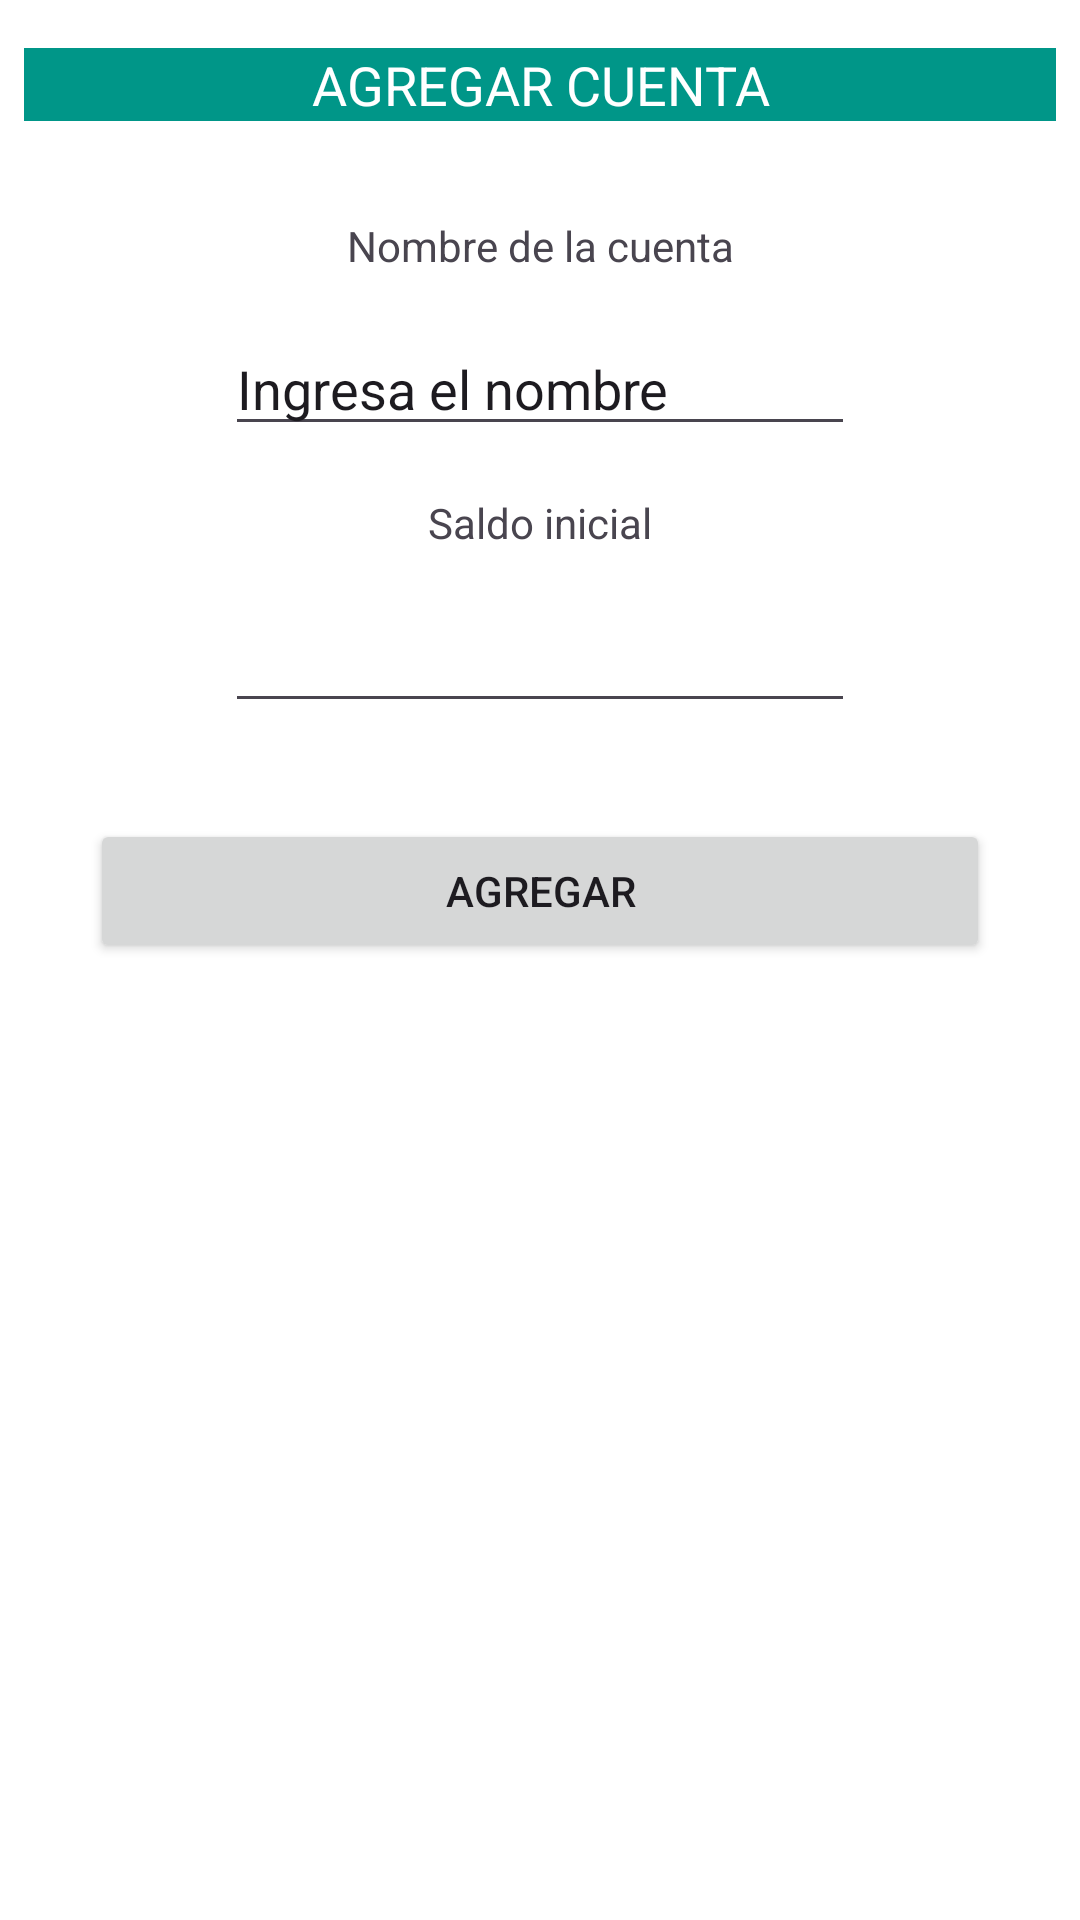

The Android layout XML behind this screen, and the referenced resources:
<!-- AndroidManifest.xml: application theme Theme.ProyectoF -->
<!-- res/layout/fragment_agregar_cuenta.xml -->
<?xml version="1.0" encoding="utf-8"?>
<androidx.constraintlayout.widget.ConstraintLayout xmlns:android="http://schemas.android.com/apk/res/android"
    xmlns:app="http://schemas.android.com/apk/res-auto"
    xmlns:tools="http://schemas.android.com/tools"
    android:id="@+id/frameLayout5"
    android:layout_width="match_parent"
    android:layout_height="match_parent"
    android:background="@color/verde_agua"
    tools:context=".AgregarCuentaFragment">

    


    <TextView
        android:id="@+id/textView26"
        android:layout_width="match_parent"
        android:layout_height="wrap_content"
        android:layout_marginStart="8dp"
        android:layout_marginTop="16dp"
        android:layout_marginEnd="8dp"
        android:background="@color/azul_agua"
        android:gravity="center"
        android:text="@string/agregar_cuenta_"
        android:textColor="@color/white"
        android:textSize="18sp"
        app:layout_constraintEnd_toEndOf="parent"
        app:layout_constraintStart_toStartOf="parent"
        app:layout_constraintTop_toTopOf="parent" />

    <TextView
        android:id="@+id/textView27"
        android:layout_width="wrap_content"
        android:layout_height="wrap_content"
        android:layout_marginStart="8dp"
        android:layout_marginTop="32dp"
        android:layout_marginEnd="8dp"
        android:text="Nombre de la cuenta"
        app:layout_constraintEnd_toEndOf="parent"
        app:layout_constraintStart_toStartOf="parent"
        app:layout_constraintTop_toBottomOf="@+id/textView26" />

    <EditText
        android:id="@+id/editTextText8"
        android:layout_width="wrap_content"
        android:layout_height="wrap_content"
        android:layout_marginStart="8dp"
        android:layout_marginTop="16dp"
        android:layout_marginEnd="8dp"
        android:ems="10"
        android:inputType="text"
        android:text="Ingresa el nombre"
        app:layout_constraintEnd_toEndOf="parent"
        app:layout_constraintStart_toStartOf="parent"
        app:layout_constraintTop_toBottomOf="@+id/textView27" />

    <TextView
        android:id="@+id/textView28"
        android:layout_width="wrap_content"
        android:layout_height="wrap_content"
        android:layout_marginStart="8dp"
        android:layout_marginTop="16dp"
        android:layout_marginEnd="8dp"
        android:text="Saldo inicial"
        app:layout_constraintEnd_toEndOf="parent"
        app:layout_constraintStart_toStartOf="parent"
        app:layout_constraintTop_toBottomOf="@+id/editTextText8" />

    <EditText
        android:id="@+id/editTextNumber4"
        android:layout_width="wrap_content"
        android:layout_height="wrap_content"
        android:layout_marginStart="8dp"
        android:layout_marginTop="16dp"
        android:layout_marginEnd="8dp"
        android:ems="10"
        android:inputType="number"
        app:layout_constraintEnd_toEndOf="parent"
        app:layout_constraintStart_toStartOf="parent"
        app:layout_constraintTop_toBottomOf="@+id/textView28" />

    <Button
        android:id="@+id/button4"
        android:layout_width="300dp"
        android:layout_height="wrap_content"
        android:layout_marginTop="32dp"
        android:text="Agregar"
        app:layout_constraintEnd_toEndOf="parent"
        app:layout_constraintStart_toStartOf="parent"
        app:layout_constraintTop_toBottomOf="@+id/editTextNumber4" />
</androidx.constraintlayout.widget.ConstraintLayout>
<!-- resources referenced by this layout -->
<resources>
  <color name="azul_agua">#FF009688</color>
  <color name="verde_agua">#FFFFFF</color>
  <color name="white">#FFFFFFFF</color>
  <string name="agregar_cuenta_">AGREGAR CUENTA</string>
  <style name="Theme.ProyectoF" parent="Base.Theme.ProyectoF" />
  <color name="md_theme_light_primary">#006684</color>
  <color name="md_theme_light_onPrimary">#FFFFFF</color>
  <color name="md_theme_light_primaryContainer">#BEE9FF</color>
  <color name="md_theme_light_onPrimaryContainer">#001F2A</color>
  <color name="md_theme_light_secondary">#4D616C</color>
  <color name="md_theme_light_onSecondary">#FFFFFF</color>
  <color name="md_theme_light_secondaryContainer">#D0E6F2</color>
  <color name="md_theme_light_onSecondaryContainer">#081E27</color>
  <color name="md_theme_light_tertiary">#5D5B7D</color>
  <color name="md_theme_light_onTertiary">#FFFFFF</color>
  <color name="md_theme_light_tertiaryContainer">#E3DFFF</color>
  <color name="md_theme_light_onTertiaryContainer">#1A1836</color>
  <color name="md_theme_light_error">#BA1A1A</color>
  <color name="md_theme_light_errorContainer">#FFDAD6</color>
  <color name="md_theme_light_onError">#FFFFFF</color>
  <color name="md_theme_light_onErrorContainer">#410002</color>
  <color name="md_theme_light_background">#FBFCFE</color>
  <color name="md_theme_light_onBackground">#191C1E</color>
  <color name="md_theme_light_surface">#FBFCFE</color>
  <color name="md_theme_light_onSurface">#191C1E</color>
  <color name="md_theme_light_surfaceVariant">#DCE4E9</color>
  <color name="md_theme_light_onSurfaceVariant">#40484C</color>
  <color name="md_theme_light_outline">#70787D</color>
  <color name="md_theme_light_inverseOnSurface">#EFF1F3</color>
  <color name="md_theme_light_inverseSurface">#2E3133</color>
  <color name="md_theme_light_inversePrimary">#68D3FF</color>
</resources>
